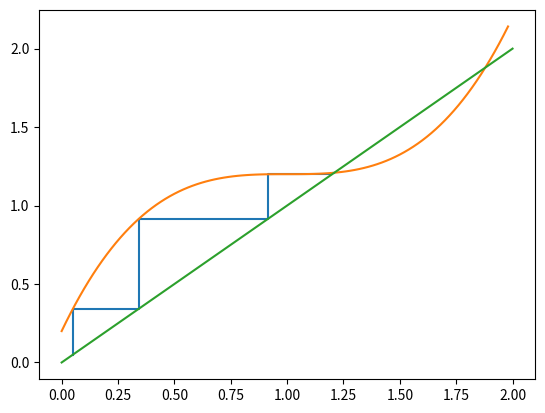

This figure's Python source:
import numpy as np
import matplotlib.pyplot as plt

def f(x):
    return (x - 1) ** 3 + 1.2

result = []
x = 0.05
for i in range(100):
    result.append(x)
    x = f(x)

xmin, xmax = 0, 2
rng = np.arange(xmin, xmax, (xmax - xmin) / 100)
horizontal = [result[0]]
vertical = [result[0]]

for x in result[1:]:
    horizontal.append(vertical[-1])
    vertical.append(x)
    horizontal.append(x)
    vertical.append(x)
    
plt.plot(horizontal, vertical)
plt.plot(rng, list(map(f, rng)))
plt.plot([xmin, xmax], [xmin, xmax])
plt.show()